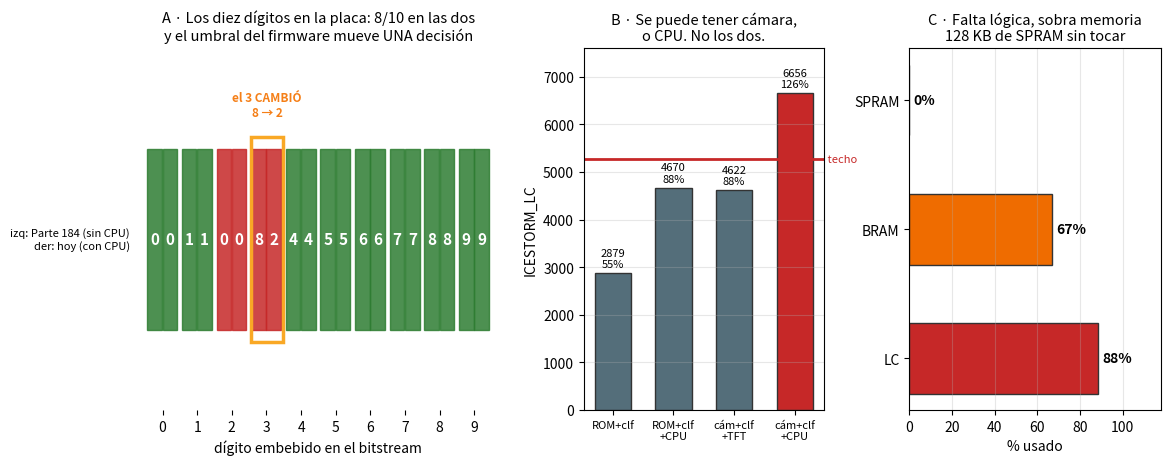

Reproduce this figure in Python.
# === Cuaderno 2 · figura 11: el SoC RISC-V + clasificador, en silicio ===
import numpy as np, matplotlib.pyplot as plt

P184 = {0:"0",1:"1",2:"0",3:"8",4:"4",5:"5",6:"6",7:"7",8:"8",9:"9"}   # sin CPU, thr=60
SOC  = {0:"0",1:"1",2:"0",3:"2",4:"4",5:"5",6:"6",7:"7",8:"8",9:"9"}   # con CPU, thr=90

fig = plt.figure(figsize=(13.2, 4.7))
gs = fig.add_gridspec(1, 3, width_ratios=[1.5, 1, 1.05], wspace=.3)

# A · los diez digitos, las dos versiones
a = fig.add_subplot(gs[0])
for i in range(10):
    for j, (D, et) in enumerate([(P184, "sin CPU"), (SOC, "con CPU")]):
        ok = D[i] == str(i)
        a.add_patch(plt.Rectangle((i-.44+j*.44, 0), .42, .9,
                    color="#2e7d32" if ok else "#c62828", alpha=.85))
        a.text(i-.23+j*.44, .45, D[i], ha="center", va="center", c="w",
               fontsize=11, weight="bold")
a.add_patch(plt.Rectangle((2.56, -.06), .92, 1.02, fill=False, ec="#f9a825", lw=2.5))
a.text(3.02, 1.06, "el 3 CAMBIÓ\n8 → 2", ha="center", fontsize=8.5, color="#f57f17", weight="bold")
a.set_xticks(range(10)); a.set_xlim(-.7, 9.7); a.set_ylim(-.4, 1.4); a.set_yticks([])
a.text(-.95, .45, "izq: Parte 184 (sin CPU)\nder: hoy (con CPU)", ha="right", va="center", fontsize=8)
a.set_xlabel("dígito embebido en el bitstream")
a.set_title("A · Los diez dígitos en la placa: 8/10 en las dos\ny el umbral del firmware mueve UNA decisión",
            fontsize=10.5)
for s in a.spines.values(): s.set_visible(False)

# B · lo que entra y lo que no
b = fig.add_subplot(gs[1])
comb = ["ROM+clf", "ROM+clf\n+CPU", "cám+clf\n+TFT", "cám+clf\n+CPU"]
lc   = [2879, 4670, 4622, 6656]
col  = ["#546e7a" if v <= 5280 else "#c62828" for v in lc]
bars = b.bar(comb, lc, color=col, ec="#333", width=.6)
b.axhline(5280, c="#c62828", lw=2); b.text(3.5, 5280, " techo", va="center", fontsize=8, color="#c62828")
for r, v in zip(bars, lc):
    b.text(r.get_x()+r.get_width()/2, v+120, f"{v}\n{v/5280:.0%}", ha="center", fontsize=8)
b.set_ylim(0, 7600); b.set_ylabel("ICESTORM_LC"); b.grid(axis="y", alpha=.3)
b.set_xticklabels(comb, fontsize=8)
b.set_title("B · Se puede tener cámara,\no CPU. No los dos.", fontsize=10.5)

# C · el recurso que sobra
c = fig.add_subplot(gs[2])
rec = ["LC", "BRAM", "SPRAM"]
uso = [4670/5280, 20/30, 0/4]
bars = c.barh(rec, [u*100 for u in uso],
              color=["#c62828", "#ef6c00", "#2e7d32"], ec="#333", height=.55)
for r, u in zip(bars, uso):
    c.text(u*100+2, r.get_y()+r.get_height()/2, f"{u:.0%}", va="center", fontsize=10, weight="bold")
c.set_xlim(0, 118); c.set_xlabel("% usado"); c.grid(axis="x", alpha=.3)
c.set_title("C · Falta lógica, sobra memoria\n128 KB de SPRAM sin tocar", fontsize=10.5)
plt.savefig("fig_soc_silicio.png", dpi=140, bbox_inches="tight")
plt.show()

print("placa con CPU :", " ".join(f"{i}->{SOC[i]}" for i in range(10)),
      f"  ->  {sum(SOC[i]==str(i) for i in range(10))}/10")
print("Parte 184     :", " ".join(f"{i}->{P184[i]}" for i in range(10)),
      f"  ->  {sum(P184[i]==str(i) for i in range(10))}/10")
print("difieren en:", [i for i in range(10) if SOC[i] != P184[i]])
